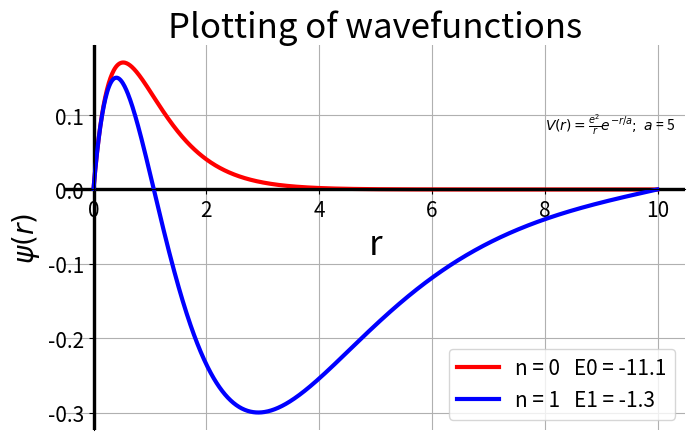

Reproduce this figure in Python.
import numpy as np
import matplotlib.pyplot as plt
from scipy.integrate import odeint
from scipy.optimize import bisect
# Basic parameters
E0 = -12       # approximate ground state energy
e = 3.795      # charge of electron in eVA
hbarc = 1973   # in eVA
m = 0.511e6    # in eV/c^2
a = 5          # in units of angstrum

# Based on the given parameters, calculate 2m/hbar^2c
C = 2*m/hbarc**2
# Defining Helper Functions

def V(r):
    return - (e**2/r )*np.exp(-r/a)

def A(r):
    return C*(V(r)-E)

def dzdr(z, r):
    x, y = z
    dxdr = y
    dydr = A(r)*x
    dzdr = np.array([dxdr, dydr])
    return dzdr

def waveFunc(energy):
    global sol
    global E
    E = energy
    sol = odeint(dzdr, z[0], r)
    return sol[-1, 0]
# setting arrays for storing values

r = np.arange(1e-15, 10, 0.01)
z = np.zeros([len(r),2])
x0 = 0.001
y0 = 1
z[0] = [x0, y0]
# Finding energy eigen values

Energy = np.linspace(-20, 0, 100)
waveFuncRight = np.array([waveFunc(Eval) for Eval in Energy])
sign = np.sign(waveFuncRight)
eigenValue = []
for i in range(len(sign)-1):
    if sign[i] == - sign[i+1]:
        en = bisect(waveFunc, Energy[i], Energy[i+1])
        eigenValue += [en]

print('Energy Eigen Values are \n'+str(eigenValue))

# Plotting wavefunctions

def plot():
    fig, ax = plt.subplots(figsize=(8, 5))
    # set the x-spine
    ax.spines['left'].set_position('zero')

    # turn off the right spine/ticks
    ax.spines['right'].set_color('none')
    ax.yaxis.tick_left()

    # set the y-spine
    ax.spines['bottom'].set_position('zero')

    # turn off the top spine/ticks
    ax.spines['top'].set_color('none')
    ax.xaxis.tick_bottom()

plot()

color = ['red', 'blue', 'orange']
for i in range(len(eigenValue)):
    waveFunc(eigenValue[i])
    plt.axhline(lw=2.3, c='black')
    plt.axvline(lw=2.3, c='black')
    plt.xticks(size=15)
    plt.yticks(size=15)
    plt.plot(r, sol[:,0], color=color[i], lw=3, label='n = '+str(i)+'   E'+str(i)+' = '+str(round(eigenValue[i],1)))
    
plt.title('Plotting of wavefunctions', size = 25)
plt.xlabel('r', size=25)
plt.ylabel('$\psi(r)$', size=20)
plt.text(8,0.08, '$V(r)=\\frac{e^2}{r}e^{-r/a};  \\ a$ = '+str(a))
plt.legend(fontsize=15)
plt.grid()
plt.show()
